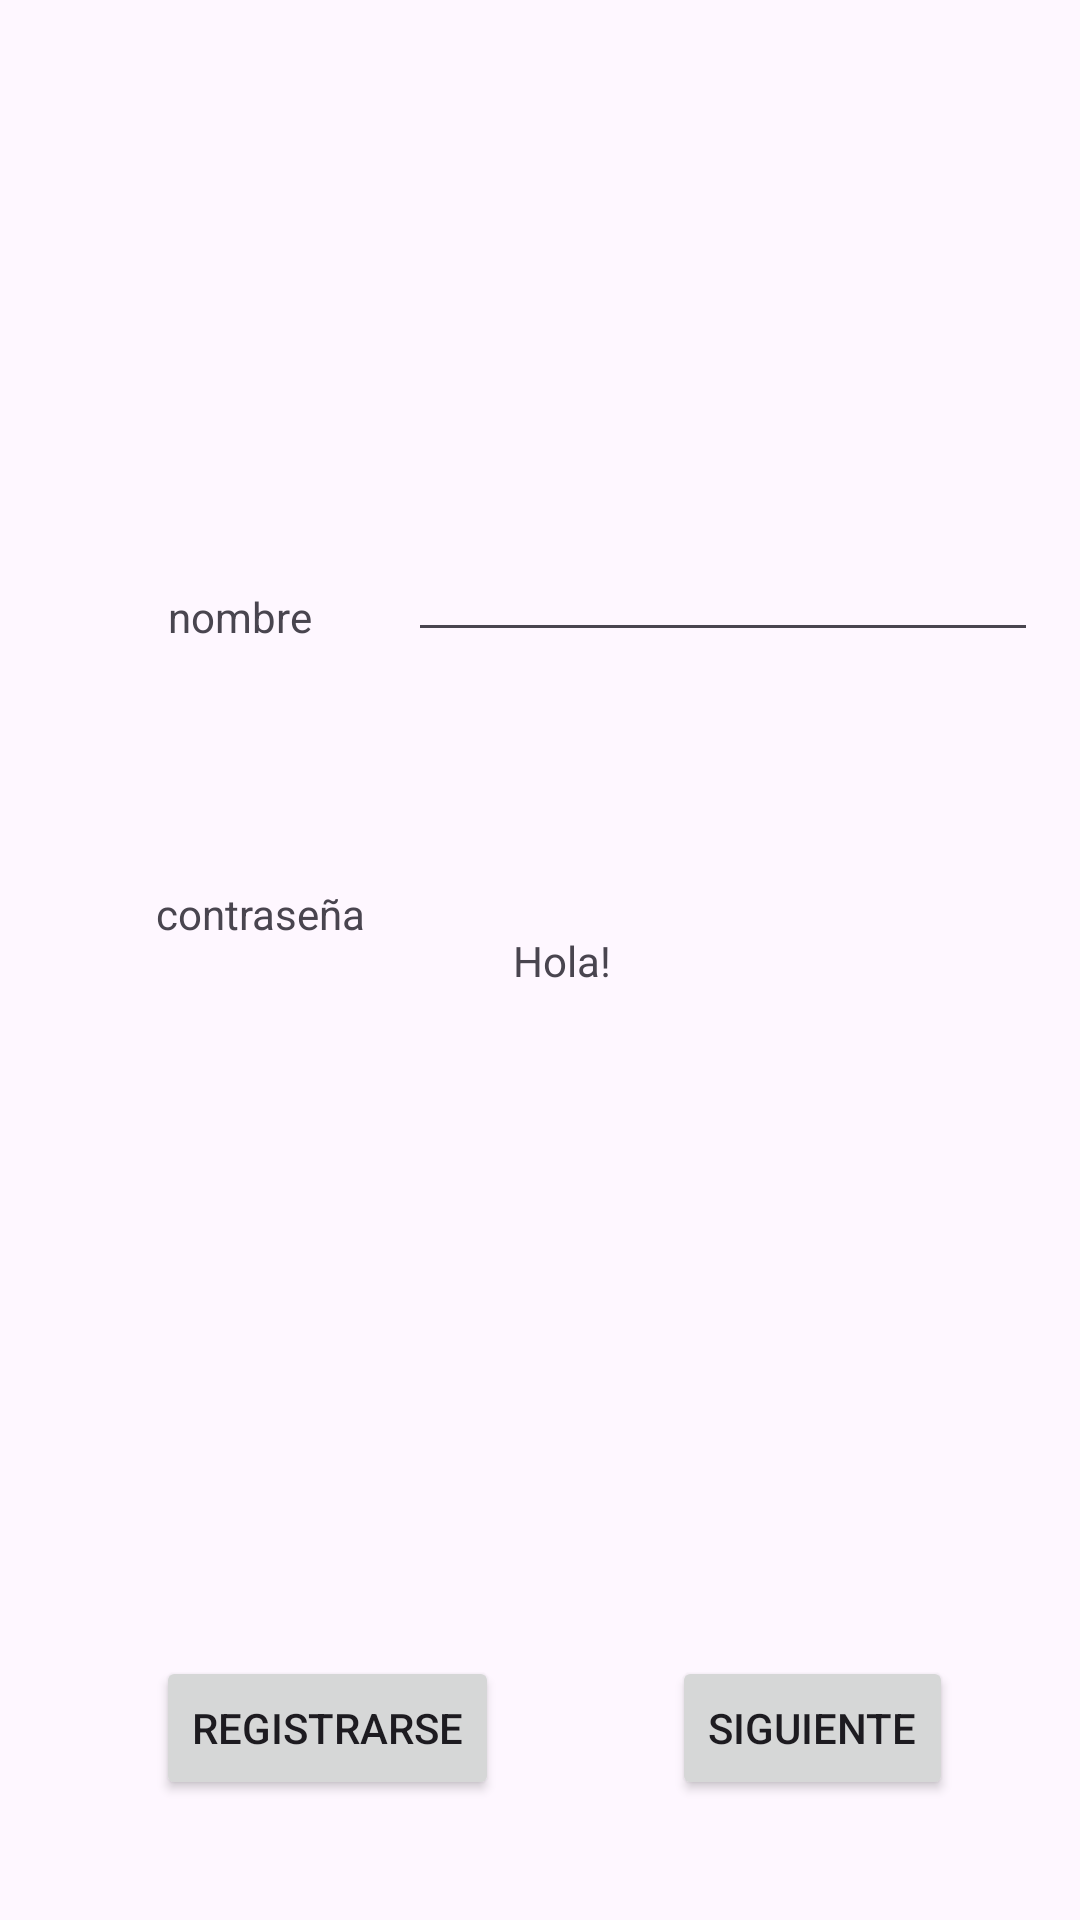

Produce the Android XML layout that renders to this screen, including the resource entries it uses.
<!-- AndroidManifest.xml: application theme Theme.ADSO_B -->
<!-- res/layout/activity_main.xml -->
<?xml version="1.0" encoding="utf-8"?>
<androidx.constraintlayout.widget.ConstraintLayout xmlns:android="http://schemas.android.com/apk/res/android"
    xmlns:app="http://schemas.android.com/apk/res-auto"
    xmlns:tools="http://schemas.android.com/tools"
    android:layout_width="match_parent"
    android:layout_height="match_parent"
    tools:context=".MainActivity">

    <Button
        android:id="@+id/btn_Registrarse2"
        android:layout_width="wrap_content"
        android:layout_height="wrap_content"
        android:layout_marginStart="52dp"
        android:layout_marginTop="552dp"
        android:text="Registrarse"
        app:layout_constraintStart_toStartOf="parent"
        app:layout_constraintTop_toTopOf="parent" />

    <TextView
        android:id="@+id/textView"
        android:layout_width="wrap_content"
        android:layout_height="wrap_content"
        android:text="Hola! "
        app:layout_constraintBottom_toBottomOf="parent"
        app:layout_constraintEnd_toEndOf="parent"
        app:layout_constraintHorizontal_bias="0.528"
        app:layout_constraintStart_toStartOf="parent"
        app:layout_constraintTop_toTopOf="parent" />

    <EditText
        android:id="@+id/caja_Nombre"
        android:layout_width="wrap_content"
        android:layout_height="wrap_content"
        android:layout_marginStart="136dp"
        android:layout_marginTop="176dp"
        android:ems="10"
        android:inputType="text"
        android:text=""
        app:layout_constraintStart_toStartOf="parent"
        app:layout_constraintTop_toTopOf="parent" />

    <EditText
        android:id="@+id/caja_Clave"
        android:layout_width="wrap_content"
        android:layout_height="wrap_content"
        android:layout_marginStart="132dp"
        android:layout_marginTop="276dp"
        android:layout_marginBottom="35dp"
        android:ems="10"
        android:inputType="text"
        android:text=""
        app:layout_constraintBottom_toTopOf="@+id/textView"
        app:layout_constraintStart_toStartOf="parent"
        app:layout_constraintTop_toTopOf="parent"
        app:layout_constraintVertical_bias="0.0" />

    <Button
        android:id="@+id/btn_ir"
        android:layout_width="wrap_content"
        android:layout_height="wrap_content"
        android:layout_marginStart="224dp"
        android:layout_marginTop="552dp"
        android:text="Siguiente"
        app:layout_constraintStart_toStartOf="parent"
        app:layout_constraintTop_toTopOf="parent" />

    <TextView
        android:id="@+id/textView3"
        android:layout_width="78dp"
        android:layout_height="43dp"
        android:layout_marginStart="56dp"
        android:layout_marginTop="196dp"
        android:text="nombre"
        app:layout_constraintStart_toStartOf="parent"
        app:layout_constraintTop_toTopOf="parent" />

    <TextView
        android:id="@+id/textView4"
        android:layout_width="78dp"
        android:layout_height="45dp"
        android:layout_marginStart="52dp"
        android:layout_marginTop="56dp"
        android:text="contraseña"
        app:layout_constraintStart_toStartOf="parent"
        app:layout_constraintTop_toBottomOf="@+id/textView3" />

</androidx.constraintlayout.widget.ConstraintLayout>
<!-- resources referenced by this layout -->
<resources>
  <style name="Theme.ADSO_B" parent="Base.Theme.ADSO_B" />
  <style name="Base.Theme.ADSO_B" parent="Theme.Material3.DayNight.NoActionBar">
          
          
      </style>
</resources>
